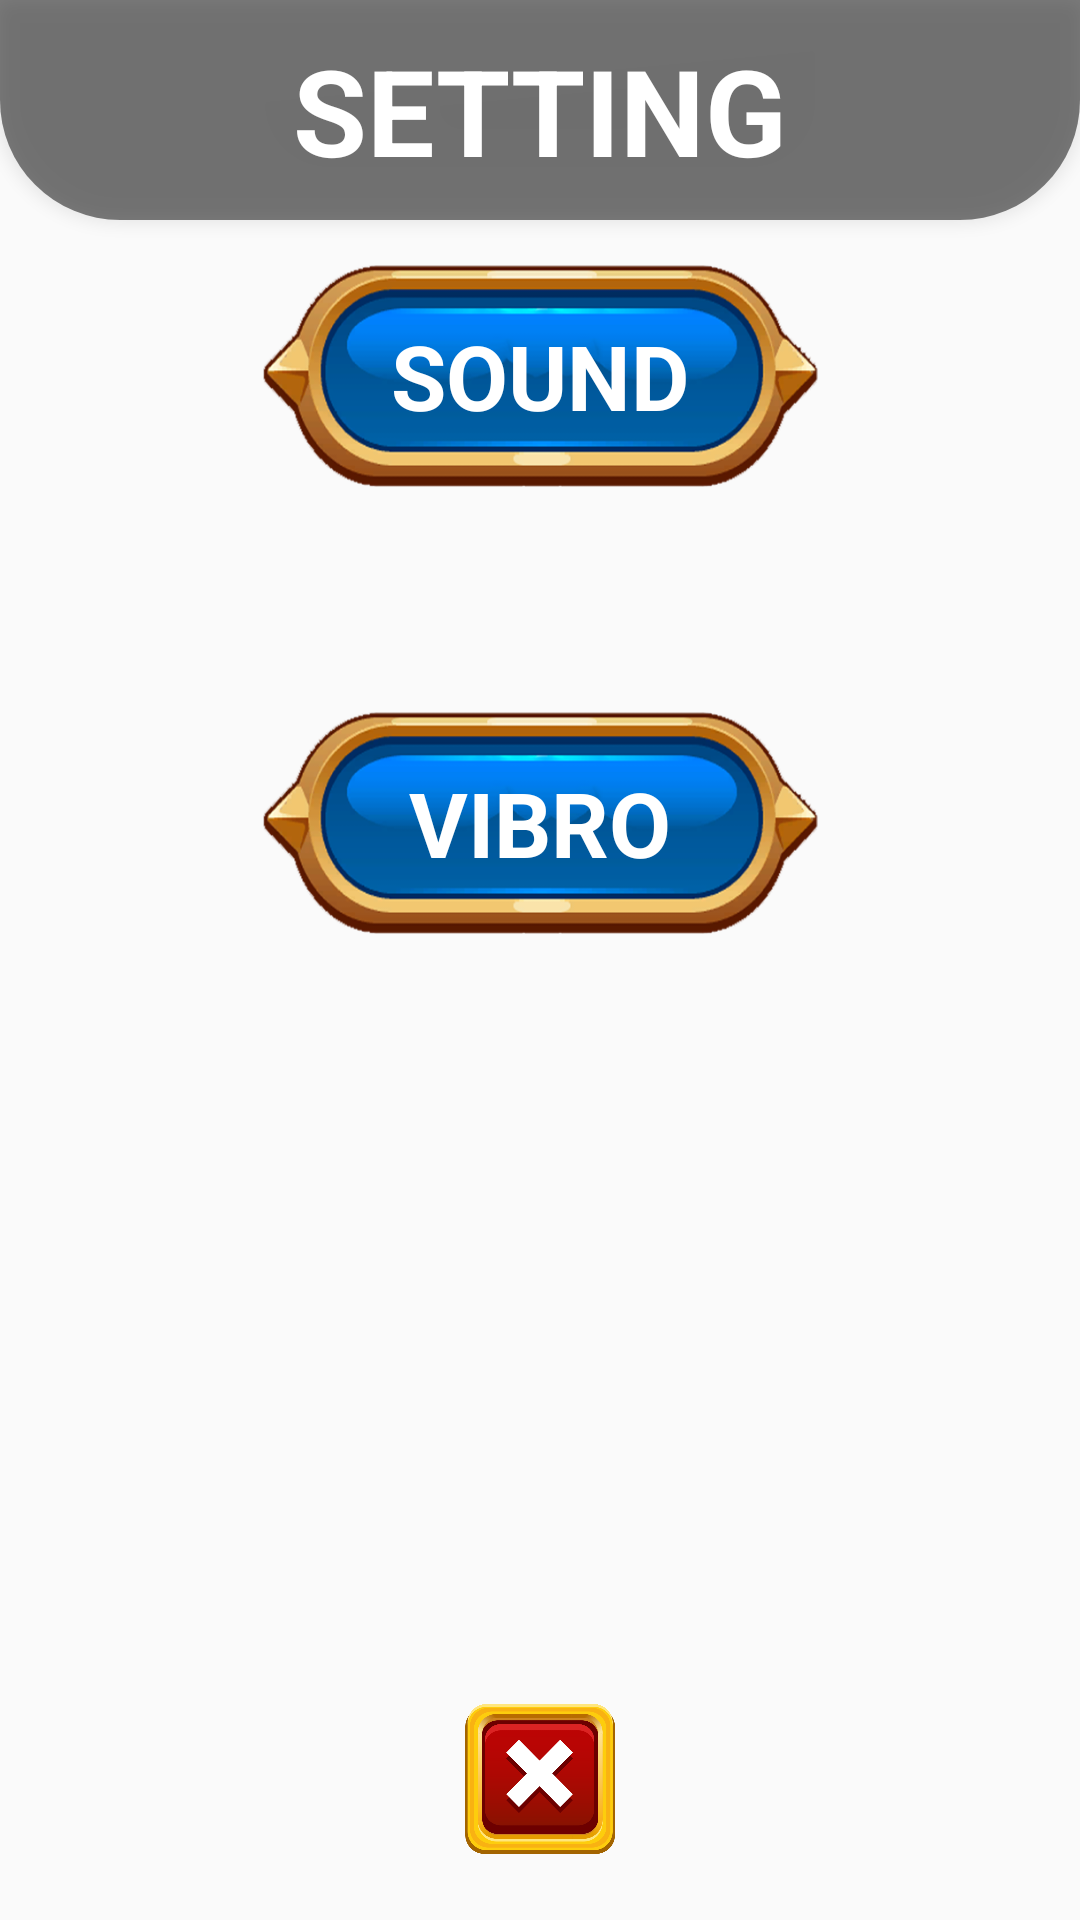

Here is an Android app screen rendered from its layout file. Give the layout XML and the strings, colors and styles it references.
<!-- AndroidManifest.xml: application theme AppTheme -->
<!-- res/layout/fragment_setting.xml -->
<?xml version="1.0" encoding="utf-8"?>
<layout>
    <data>
        <import type="android.view.View"/>

        <variable
            name="viewmodel"
            type="com.unique.pak.viewmodel.SettingViewModel"/>
    </data>
<androidx.constraintlayout.widget.ConstraintLayout xmlns:android="http://schemas.android.com/apk/res/android"
    android:layout_width="match_parent"
    android:layout_height="match_parent"
    xmlns:app="http://schemas.android.com/apk/res-auto">

    <TextView
        android:id="@+id/textView"
        android:text="@string/setting"
        style="@style/toolbar"
        app:layout_constraintEnd_toEndOf="parent"
        app:layout_constraintTop_toTopOf="parent"
        app:layout_constraintStart_toStartOf="parent"
        app:layout_constraintVertical_bias="0.1" />

    <TextView
        android:id="@+id/sound"
        style="@style/button"
        android:layout_marginTop="15dp"
        android:text="@string/sound"
        android:gravity="center"
        android:translationZ="3dp"
        android:background="@drawable/item_menu"
        app:layout_constraintEnd_toEndOf="parent"
        app:layout_constraintStart_toStartOf="parent"
        app:layout_constraintTop_toBottomOf="@+id/textView" />

    <ImageView
        android:id="@+id/sound_change"
        android:layout_height="60dp"
        android:layout_width="60dp"
        android:src='@{viewmodel.sound? @drawable/complete : @drawable/cancel}'
        android:translationZ="3dp"
        android:padding="10dp"
        app:layout_constraintEnd_toEndOf="@id/sound"
        app:layout_constraintStart_toStartOf="@id/sound"
        app:layout_constraintTop_toBottomOf="@id/sound"/>

    <TextView
        android:id="@+id/vibro"
        style="@style/button"
        android:layout_marginTop="15dp"
        android:text="@string/vibro"
        android:gravity="center"
        android:translationZ="3dp"
        android:background="@drawable/item_menu"
        app:layout_constraintEnd_toEndOf="@id/sound"
        app:layout_constraintStart_toStartOf="@id/sound"
        app:layout_constraintTop_toBottomOf="@+id/sound_change" />

    <ImageView
        android:id="@+id/vibro_change"
        android:layout_height="60dp"
        android:layout_width="60dp"
        android:padding="10dp"
        android:src='@{viewmodel.vibro? @drawable/complete : @drawable/cancel}'
        android:text="@string/rules"
        android:translationZ="3dp"
        app:layout_constraintEnd_toEndOf="@+id/sound"
        app:layout_constraintStart_toStartOf="@+id/sound"
        app:layout_constraintTop_toBottomOf="@+id/vibro" />

    <ImageView
        android:id="@+id/close"
        android:layout_width="50dp"
        android:layout_height="50dp"
        android:src="@drawable/close"
        android:translationZ="3dp"
        app:layout_constraintVertical_bias="0.9"
        app:layout_constraintBottom_toBottomOf="parent"
        app:layout_constraintEnd_toEndOf="parent"
        app:layout_constraintStart_toStartOf="parent"
        app:layout_constraintTop_toBottomOf="@+id/vibro_change" />

</androidx.constraintlayout.widget.ConstraintLayout>
</layout>
<!-- resources referenced by this layout -->
<resources>
  <!-- drawable cancel: png bitmap (drawable, 52351 bytes) -->
  <!-- drawable close: png bitmap (drawable, 40635 bytes) -->
  <!-- drawable complete: png bitmap (drawable, 168179 bytes) -->
  <!-- drawable item_menu: png bitmap (drawable, 67126 bytes) -->
  <string name="rules">rules</string>
  <string name="setting">setting</string>
  <string name="sound">Sound</string>
  <string name="vibro">Vibro</string>
  <style name="button">
          <item name="android:layout_height">74dp</item>
          <item name="android:layout_width">185dp</item>
          <item name="android:textStyle">bold</item>
          <item name="android:textSize">30sp</item>
          <item name="android:textColor">@android:color/white</item>
      </style>
  <style name="toolbar" parent="Widget.AppCompat.TextView">
          <item name="android:layout_width">match_parent</item>
          <item name="android:layout_height">wrap_content</item>
          <item name="android:textSize">@dimen/text_toolbar</item>
          <item name="android:translationZ">3dp</item>
          <item name="android:gravity">center</item>
          <item name="android:paddingBottom">10dp</item>
          <item name="android:paddingTop">10dp</item>
          <item name="android:background">@drawable/background_toolbar</item>
      </style>
  <style name="AppTheme" parent="Theme.AppCompat.Light.NoActionBar">
          
          <item name="colorPrimary">@color/colorPrimary</item>
          <item name="colorPrimaryDark">@color/colorPrimaryDark</item>
          <item name="colorAccent">@color/colorAccent</item>
          <item name="android:textStyle">bold</item>
          <item name="textAllCaps">true</item>
          <item name="android:windowFullscreen">true</item>
          <item name="android:textColor">@android:color/white</item>
      </style>
  <dimen name="text_toolbar">40sp</dimen>
  <!-- drawable background_toolbar (drawable) -->
  <?xml version="1.0" encoding="utf-8"?>
  <shape xmlns:android="http://schemas.android.com/apk/res/android">
          <corners android:bottomLeftRadius="40dp" android:bottomRightRadius="40dp"/>
          <solid android:color="@color/background_toolbar"/>
  
      </shape>
  <color name="colorPrimary">#6200EE</color>
  <color name="colorPrimaryDark">#3700B3</color>
  <color name="colorAccent">#03DAC5</color>
  <color name="background_toolbar">#80000000</color>
</resources>
